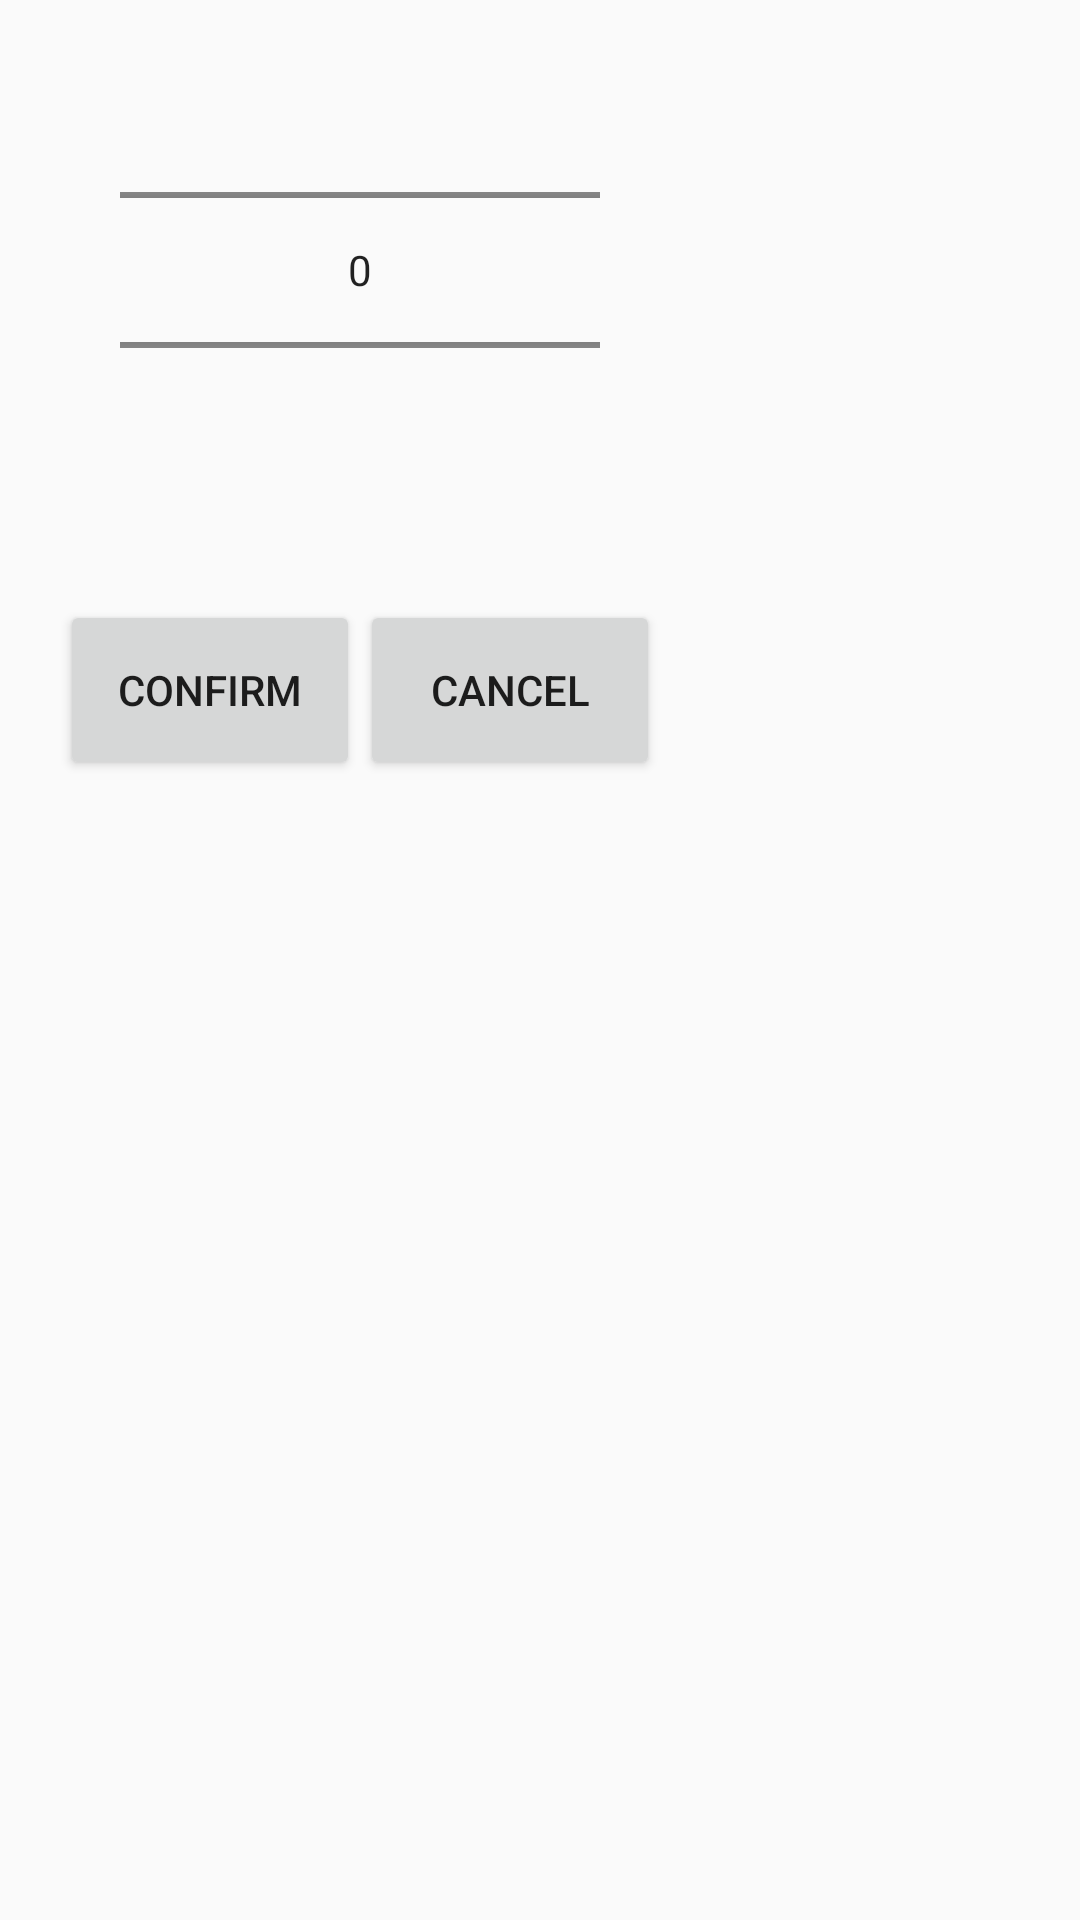

Reconstruct the res/layout file that produces this screen, plus the resources it refers to.
<!-- AndroidManifest.xml: application theme AppTheme -->
<!-- res/layout/alertdialog_number_picker.xml -->
<RelativeLayout xmlns:android="http://schemas.android.com/apk/res/android"
    android:layout_width="fill_parent"
    android:layout_height="fill_parent" >

    <NumberPicker
        android:id="@+id/numberPicker"
        android:layout_width="160dp"
        android:layout_height="140dp"
        android:layout_marginTop="20dp"
        android:layout_marginLeft="40dp"/>

    <Button
        android:id="@+id/numberPicker_cancel"
        android:layout_width="100dp"
        android:layout_height="60dp"
        android:layout_marginTop="200dp"
        android:layout_marginLeft="120dp"
        android:layout_marginRight="20dp"
        android:text="@string/cancel" />

    <Button
        android:id="@+id/numberPicker_confirm"
        android:layout_width="100dp"
        android:layout_height="60dp"
        android:layout_marginTop="200dp"
        android:layout_marginLeft="20dp"
        android:text="@string/confirm" />

</RelativeLayout>
<!-- resources referenced by this layout -->
<resources>
  <string name="cancel">Cancel</string>
  <string name="confirm">Confirm</string>
  <style name="AppTheme" parent="Theme.AppCompat.Light.DarkActionBar">
          
          <item name="colorPrimary">@color/colorPrimary</item>
          <item name="colorPrimaryDark">@color/colorPrimaryDark</item>
          <item name="colorAccent">@color/colorAccent</item>
      </style>
  <color name="colorPrimary">#803FCC</color>
  <color name="colorPrimaryDark">#601B99</color>
  <color name="colorAccent">#803FCC</color>
</resources>
